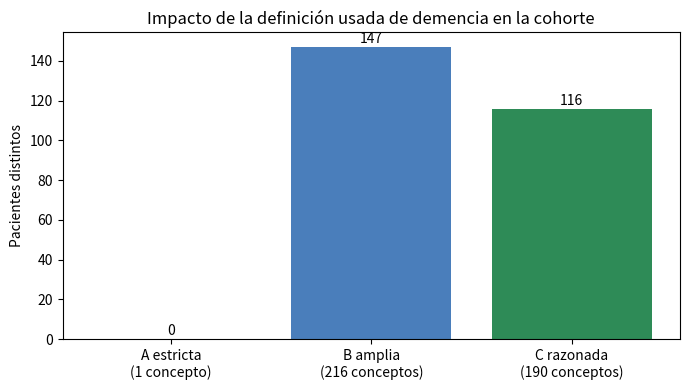

Here is the Python script that generated this plot: (Note: this script raises an exception after producing the figure.)
import matplotlib
matplotlib.use("Agg")
import matplotlib.pyplot as plt

versiones = ["A estricta\n(1 concepto)", "B amplia\n(216 conceptos)", "C razonada\n(190 conceptos)"]
pacientes = [0, 147, 116]

plt.figure(figsize=(7, 4))
barras = plt.bar(versiones, pacientes, color=["#bbbbbb", "#4a7ebb", "#2e8b57"])
for b, n in zip(barras, pacientes):
    plt.text(b.get_x() + b.get_width() / 2, n + 2, str(n), ha="center")
plt.ylabel("Pacientes distintos")
plt.title("Impacto de la definición usada de demencia en la cohorte")
plt.tight_layout()
plt.savefig("tu-entrega/impacto_pacientes.png", dpi=600)
print("Gráfica guardada")
